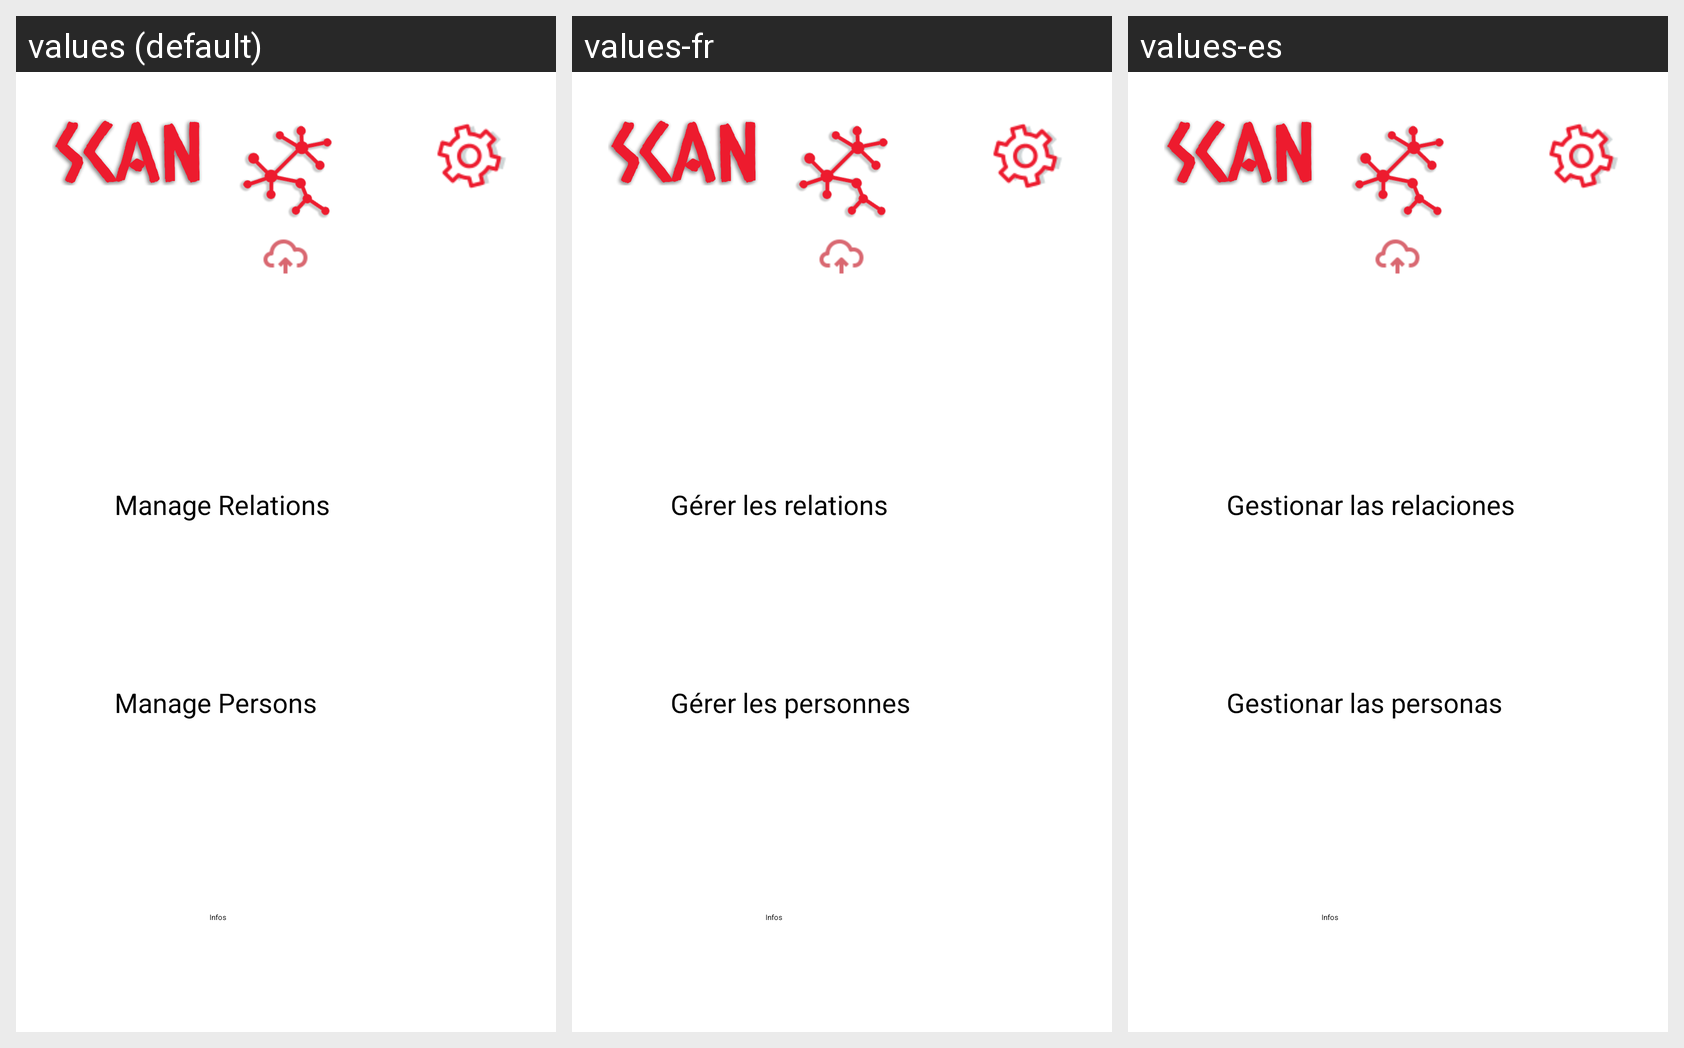

The same Android screen rendered under several of its app's locales, left to right. List the strings drawn on it with the default value and each locale's translation.
Android screen res/layout/activity_main.xml rendered under 3 locales, left to right: values (default), values-fr, values-es. Device: Nexus 5 (rendered at 1080×1920; each locale shown at half size, 540×960, under a caption strip naming it); theme Theme.Netw4ppl.
Strings drawn on this screen, with the default value and each locale's value (text and hints the layout hard-codes appear in the picture but are not listed):

title_activity_manage_persons
  values: Manage Persons
  values-fr: Gérer les personnes
  values-es: Gestionar las personas

title_activity_manage_relations
  values: Manage Relations
  values-fr: Gérer les relations
  values-es: Gestionar las relaciones

title_send_data
  values: Send Data
  values-fr: Envoi des données
  values-es: Envío de datos
